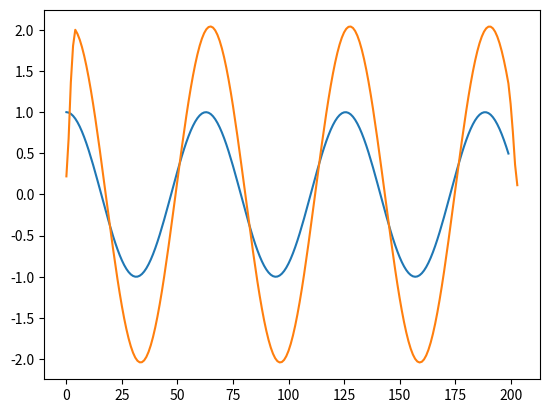

Write the Python code that produced this figure.
import numpy as np
import matplotlib.pyplot as plt
import math

fs = 1

a = np.arange(0,20,0.1)
x = np.cos(a)
b = np.array([0.22, 0.460, 0.688, 0.460, 0.227])

y = np.convolve(x,b)

plt.plot(x)
plt.show()

plt.plot(y)
plt.show()



